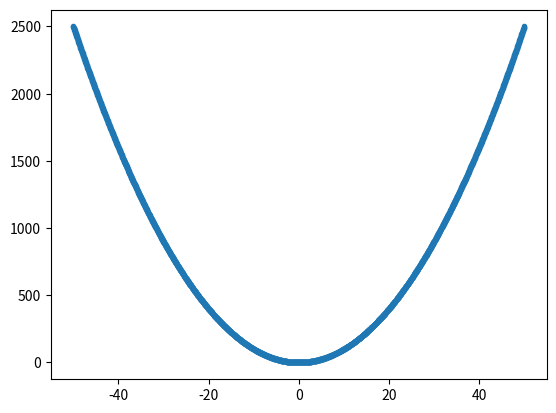

Python code for this plot:
import matplotlib.pyplot as plt
import numpy as np


def main():
    x1 = np.linspace(-50, 50, 2000)
    y1 = x1 * x1
    fig, ax = plt.subplots()
    ax.plot(x1, y1, '.')
    plt.show()


if __name__ == '__main__':
    main()
